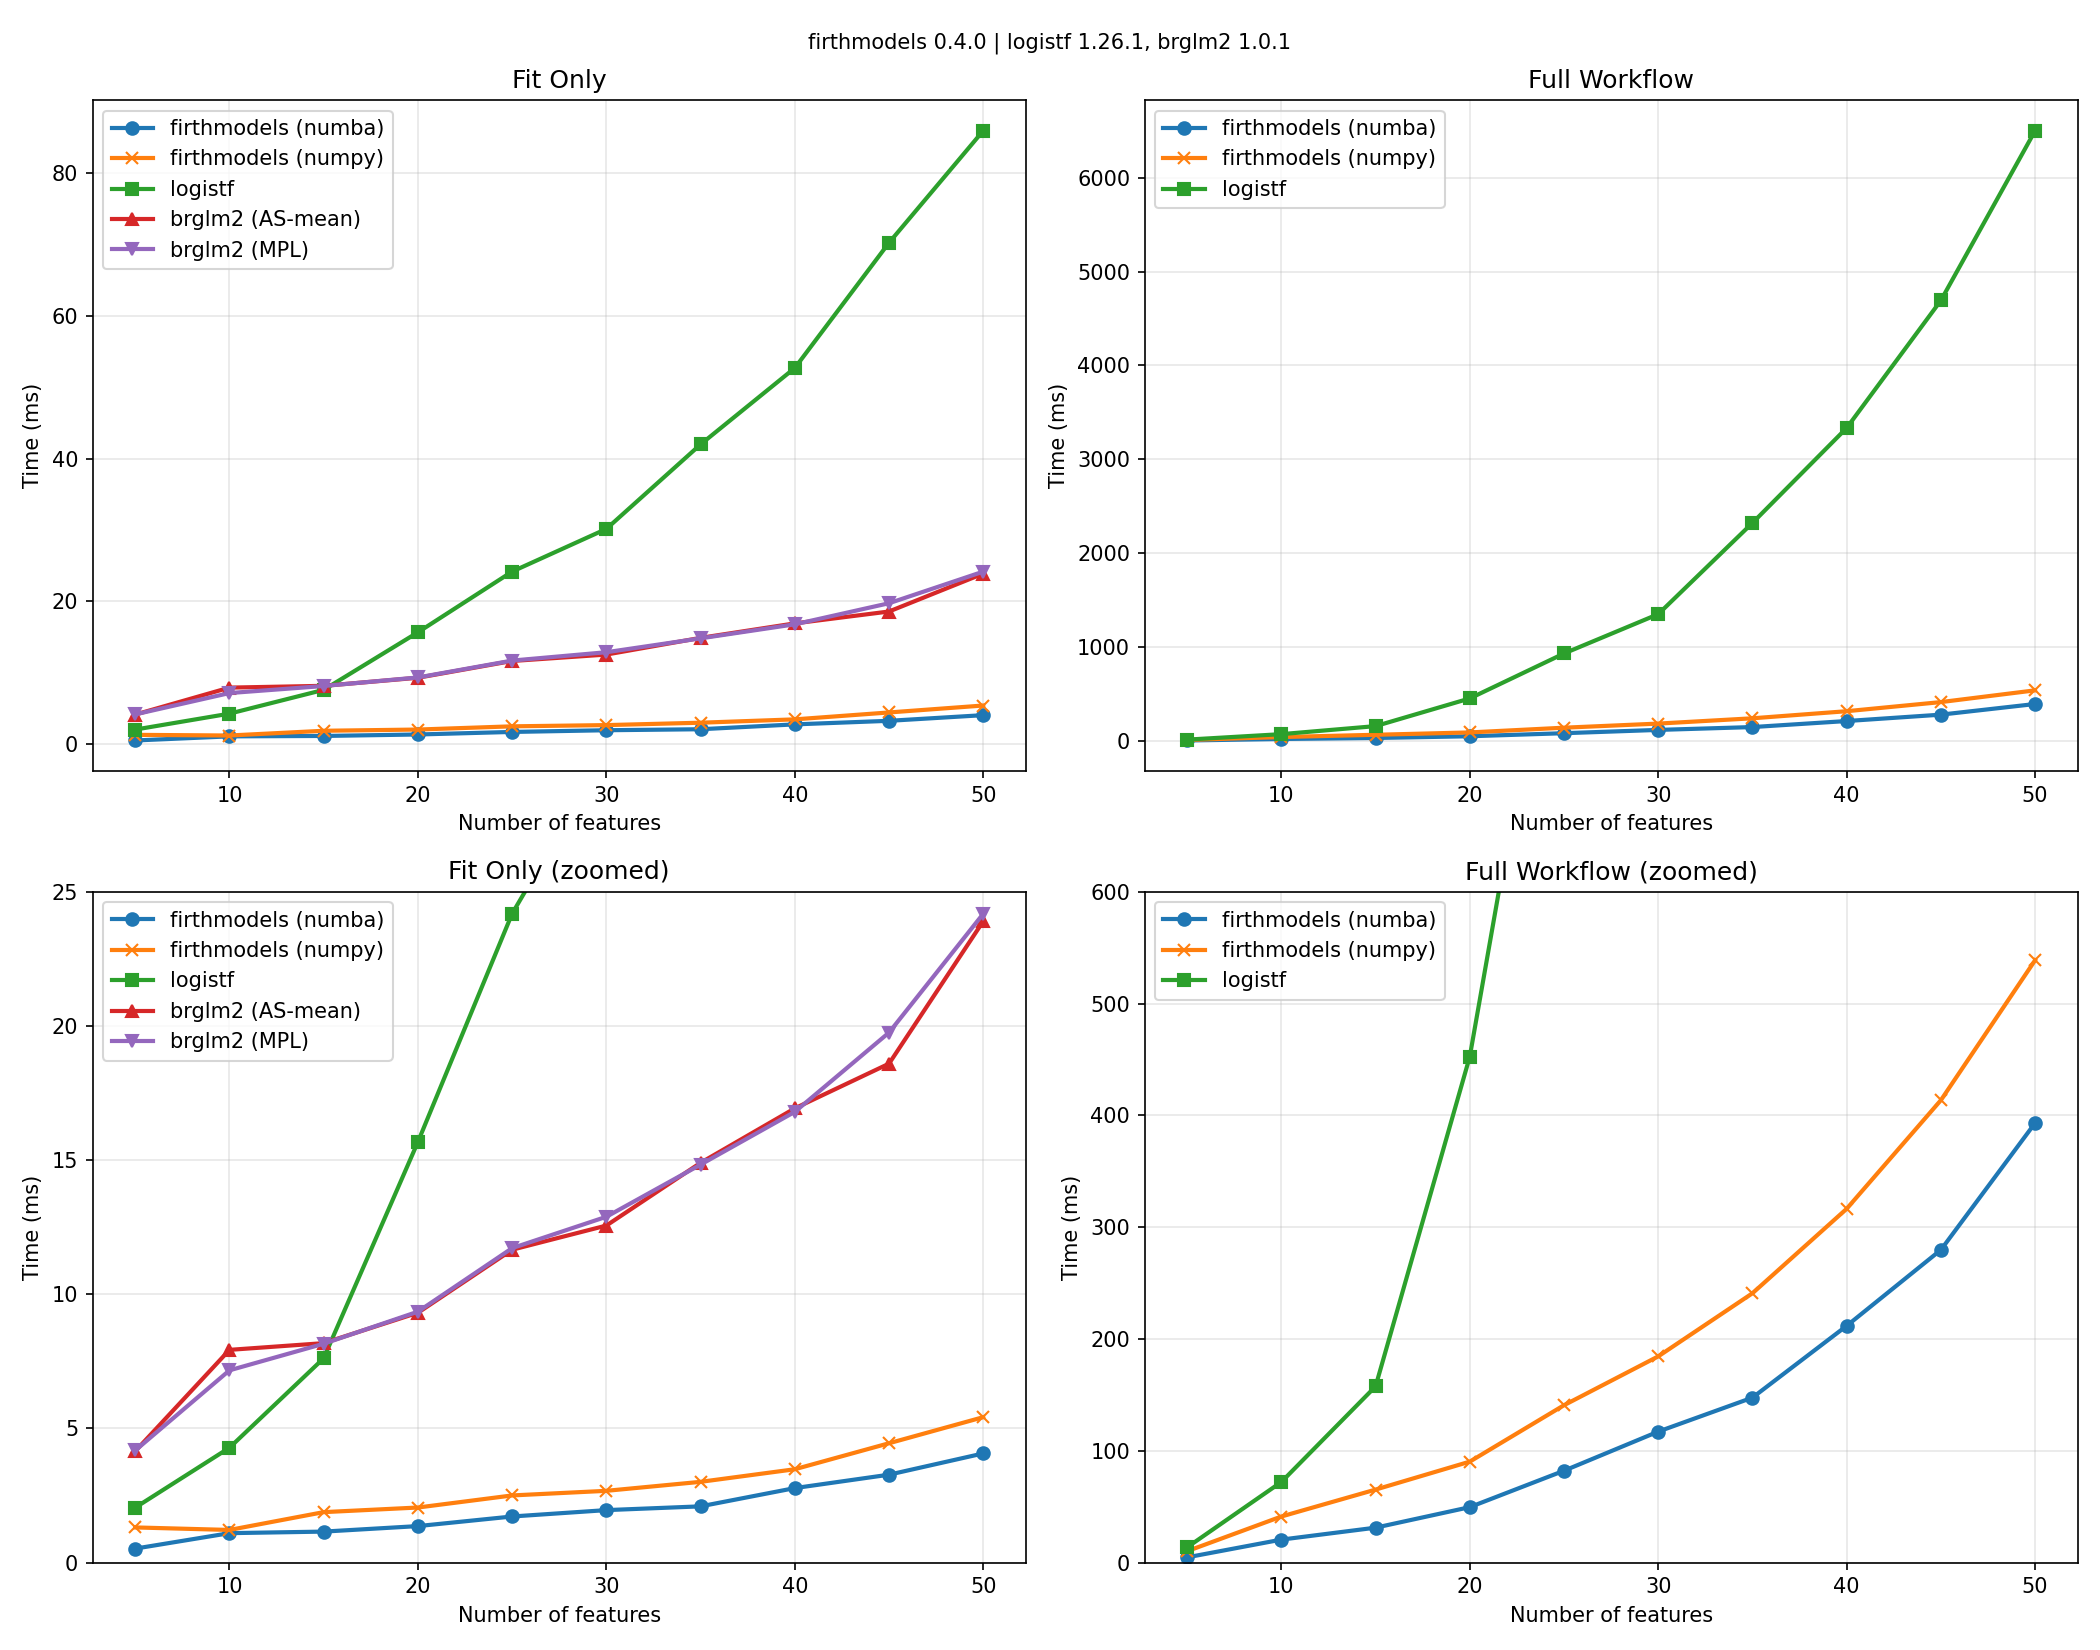

The data file committed next to this chart (first rows):
k, n, events, epv, numba_fit_ms, numpy_fit_ms, brglm2_as_fit_ms, brglm2_mpl_fit_ms, logistf_fit_ms, numba_full_ms, numpy_full_ms, logistf_full_ms, brglm2_as_fit_coef, brglm2_as_fit_intercept, brglm2_mpl_fit_coef, brglm2_mpl_fit_intercept, logistf_fit_coef, logistf_fit_intercept, logistf_full_coef, logistf_full_intercept, logistf_full_ci, logistf_full_pval
5, 1000, 208, 34.67, 0.5212, 1.31, 4.153, 4.179, 2.049, 4.687, 10.19, 13.64, [0.004094441957131447, -0.03720659438805…, -1.33, [0.004094441957131447, -0.03720659438805…, -1.33, [0.004094443335000083, -0.03720659346645…, -1.33, [0.004094443335000083, -0.03720659346645…, -1.33, [[-1.4847345992309982, -1.17920441579670…, [0.0, 0.9577930605127225, 0.623024651891…
10, 1000, 200, 18.18, 1.097, 1.216, 7.929, 7.166, 4.281, 20.54, 41.21, 72.1, [-0.010760030669949296, 0.10197043930332…, -1.387, [-0.010760030669949296, 0.10197043930332…, -1.387, [-0.01076003259726607, 0.101970444986916…, -1.387, [-0.01076003259726607, 0.101970444986916…, -1.387, [[-1.5455371410467345, -1.23299911326257…, [0.0, 0.8892136391915952, 0.202727896470…
15, 1000, 194, 12.12, 1.155, 1.881, 8.18, 8.157, 7.616, 31.23, 65.3, 157.6, [-0.05710106634025389, 0.036549591225989…, -1.429, [-0.05710106634025389, 0.036549591225989…, -1.429, [-0.057101099124727134, 0.03654961542442…, -1.429, [-0.057101099124727134, 0.03654961542442…, -1.429, [[-1.5924537897103201, -1.27193535286213…, [0.0, 0.46772001383774375, 0.64373281728…
20, 1000, 209, 9.952, 1.36, 2.053, 9.312, 9.353, 15.68, 49.59, 90.31, 452.6, [-0.08125881811555029, -0.05281019617480…, -1.313, [-0.08125881811555029, -0.05281019617480…, -1.313, [-0.0812589219550887, -0.052810245641304…, -1.313, [-0.0812589219550887, -0.052810245641304…, -1.313, [[-1.4693774697415338, -1.16114948759957…, [0.0, 0.2934867507100539, 0.501402839206…
25, 1000, 176, 6.769, 1.718, 2.503, 11.66, 11.72, 24.19, 82.17, 140.8, 931.5, [-0.007687007218592477, -0.1159938699946…, -1.529, [-0.007687007218592477, -0.1159938699946…, -1.529, [-0.007687003235643766, -0.1159938672569…, -1.529, [-0.007687003235643766, -0.1159938672569…, -1.529, [[-1.6978253497644527, -1.36602052854750…, [0.0, 0.9274203480054742, 0.172991164861…
30, 1000, 225, 7.258, 1.956, 2.675, 12.56, 12.89, 30.17, 117.2, 184.5, 1350, [-0.03609338401529608, -0.01107796026673…, -1.238, [-0.03609338401529608, -0.01107796026673…, -1.238, [-0.036093379378126386, -0.0110779610912…, -1.238, [-0.036093379378126386, -0.0110779610912…, -1.238, [[-1.3922522482851136, -1.08814375953212…, [0.0, 0.644380852385093, 0.8863628776282…
35, 1000, 200, 5.556, 2.096, 3.01, 14.9, 14.83, 42.02, 147.6, 240.9, 2322, [0.027626224966857137, -0.00724312544948…, -1.37, [0.027626224966857137, -0.00724312544948…, -1.37, [0.02762622375504068, -0.007243124460981…, -1.37, [0.02762622375504068, -0.007243124460981…, -1.37, [[-1.5309977980137772, -1.21410887257932…, [0.0, 0.7336891993757535, 0.929698517067…
40, 1000, 209, 5.098, 2.777, 3.479, 16.93, 16.8, 52.72, 211.8, 316.5, 3334, [-0.04619066653094658, 0.019485694738477…, -1.351, [-0.04619066653094658, 0.019485694738477…, -1.351, [-0.04619063861583009, 0.019485690181759…, -1.351, [-0.04619063861583009, 0.019485690181759…, -1.351, [[-1.5153291960388586, -1.19217230526940…, [0.0, 0.5572986287055298, 0.799671463485…
45, 1000, 195, 4.239, 3.276, 4.448, 18.6, 19.76, 70.28, 279.8, 413.6, 4693, [-0.031160076667437392, 0.01278561816343…, -1.48, [-0.031160076667437392, 0.01278561816343…, -1.48, [-0.031160064166599406, 0.01278561294965…, -1.48, [-0.031160064166599406, 0.01278561294965…, -1.48, [[-1.6558935710351974, -1.31219711146991…, [0.0, 0.7007814335711929, 0.879467166330…
50, 1000, 203, 3.98, 4.068, 5.42, 23.9, 24.18, 85.98, 393.2, 538.8, 6501, [-0.008273657072446448, -0.1122365015527…, -1.379, [-0.008273657072446448, -0.1122365015527…, -1.379, [-0.008273656978044542, -0.1122365082122…, -1.379, [-0.008273656978044542, -0.1122365082122…, -1.379, [[-1.5463266799229238, -1.21832723707500…, [0.0, 0.9187296903983788, 0.175237743017…
